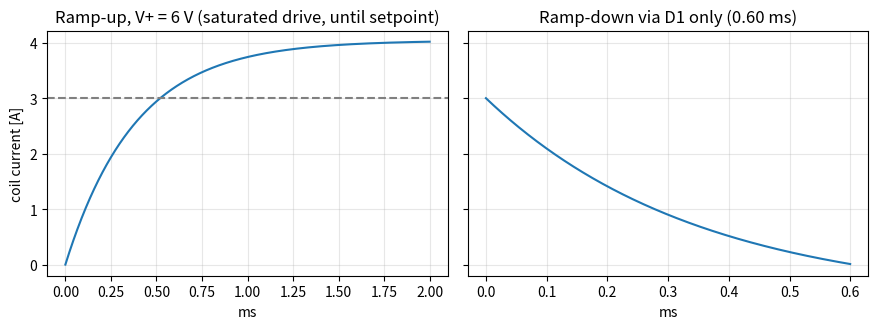

Write the Python code that produced this figure. (Note: this script raises an exception after producing the figure.)
"""Simulate ramp-up (driver saturated at compliance) and ramp-down (D1 freewheel) for the direct-drive circuit.
Run: .venv/bin/python scripts/sim_direct_drive.py -> docs/direct_drive_sim.png + printed numbers
"""
import numpy as np
import matplotlib
matplotlib.use("Agg")
import matplotlib.pyplot as plt
from scipy.integrate import solve_ivp

L = 0.38e-3
R_COIL, R_CABLE = 0.19, 0.80
R = R_COIL + R_CABLE            # 0.99 ohm total
I_SET = 3.0
V_COMPL = 2.0                   # LDC cannot go below ~2 V (driver compliance = V+ - 2)

def vf(i):
    """1N5408-like forward drop vs current (approx. fit: 0.7 V + 0.1 V/A)."""
    return 0.7 + 0.1 * max(i, 0)

def ramp_up(vplus):
    # driver saturated: coil sees V+ - 2 V - iR until i reaches setpoint
    f = lambda t, y: [(vplus - V_COMPL - R * y[0]) / L]
    ev = lambda t, y: y[0] - I_SET
    ev.terminal = True
    s = solve_ivp(f, [0, 5e-3], [0], events=ev, max_step=1e-6)
    return s.t_events[0][0] if len(s.t_events[0]) else np.inf

def ramp_down(vplus):
    f = lambda t, y: [-(R * y[0] + vf(y[0])) / L]
    ev = lambda t, y: y[0] - 0.01
    ev.terminal = True
    s = solve_ivp(f, [0, 5e-3], [I_SET], events=ev, max_step=1e-6, dense_output=True)
    t_end = s.t_events[0][0]
    return s, t_end

print(f"L = {L*1e3:.2f} mH, R = {R:.2f} ohm, tau = {L/R*1e3:.2f} ms")
print(f"Ramp-down 3 A -> 0 through D1 only: {ramp_down(0)[1]*1e3:.2f} ms ; "
      f"LDC peak = V+ + Vf({I_SET} A) = V+ + {vf(I_SET):.1f} V")
for vp in (5, 6, 8, 10, 12):
    ok = (vp - V_COMPL) / R >= I_SET
    pd = (vp - I_SET * R) * I_SET
    t = ramp_up(vp) if ok else float('nan')
    print(f"V+ = {vp:2d} V: I_max = {(vp-V_COMPL)/R:.2f} A, ramp-up to 3 A = {t*1e3:.2f} ms, "
          f"driver dissipation = {pd:.1f} W, LDC peak at turn-off = {vp+vf(I_SET):.1f} V")

# plot for V+ = 6 V
vp = 6.0
fu = lambda t, y: [(vp - V_COMPL - R * y[0]) / L]
up = solve_ivp(fu, [0, 2e-3], [0], max_step=1e-6)
dn, tend = ramp_down(vp)
td = np.linspace(0, tend, 400)
fig, ax = plt.subplots(1, 2, figsize=(9, 3.4), sharey=True)
ax[0].plot(up.t * 1e3, np.minimum(up.y[0], 3.0) if False else up.y[0]); ax[0].axhline(3, ls="--", c="gray")
ax[0].set(title=f"Ramp-up, V+ = {vp:.0f} V (saturated drive, until setpoint)", xlabel="ms", ylabel="coil current [A]")
ax[1].plot(td * 1e3, dn.sol(td)[0]); ax[1].set(title=f"Ramp-down via D1 only ({tend*1e3:.2f} ms)", xlabel="ms")
for a in ax: a.grid(alpha=.3)
fig.tight_layout(); fig.savefig("docs/direct_drive_sim.png", dpi=150)
